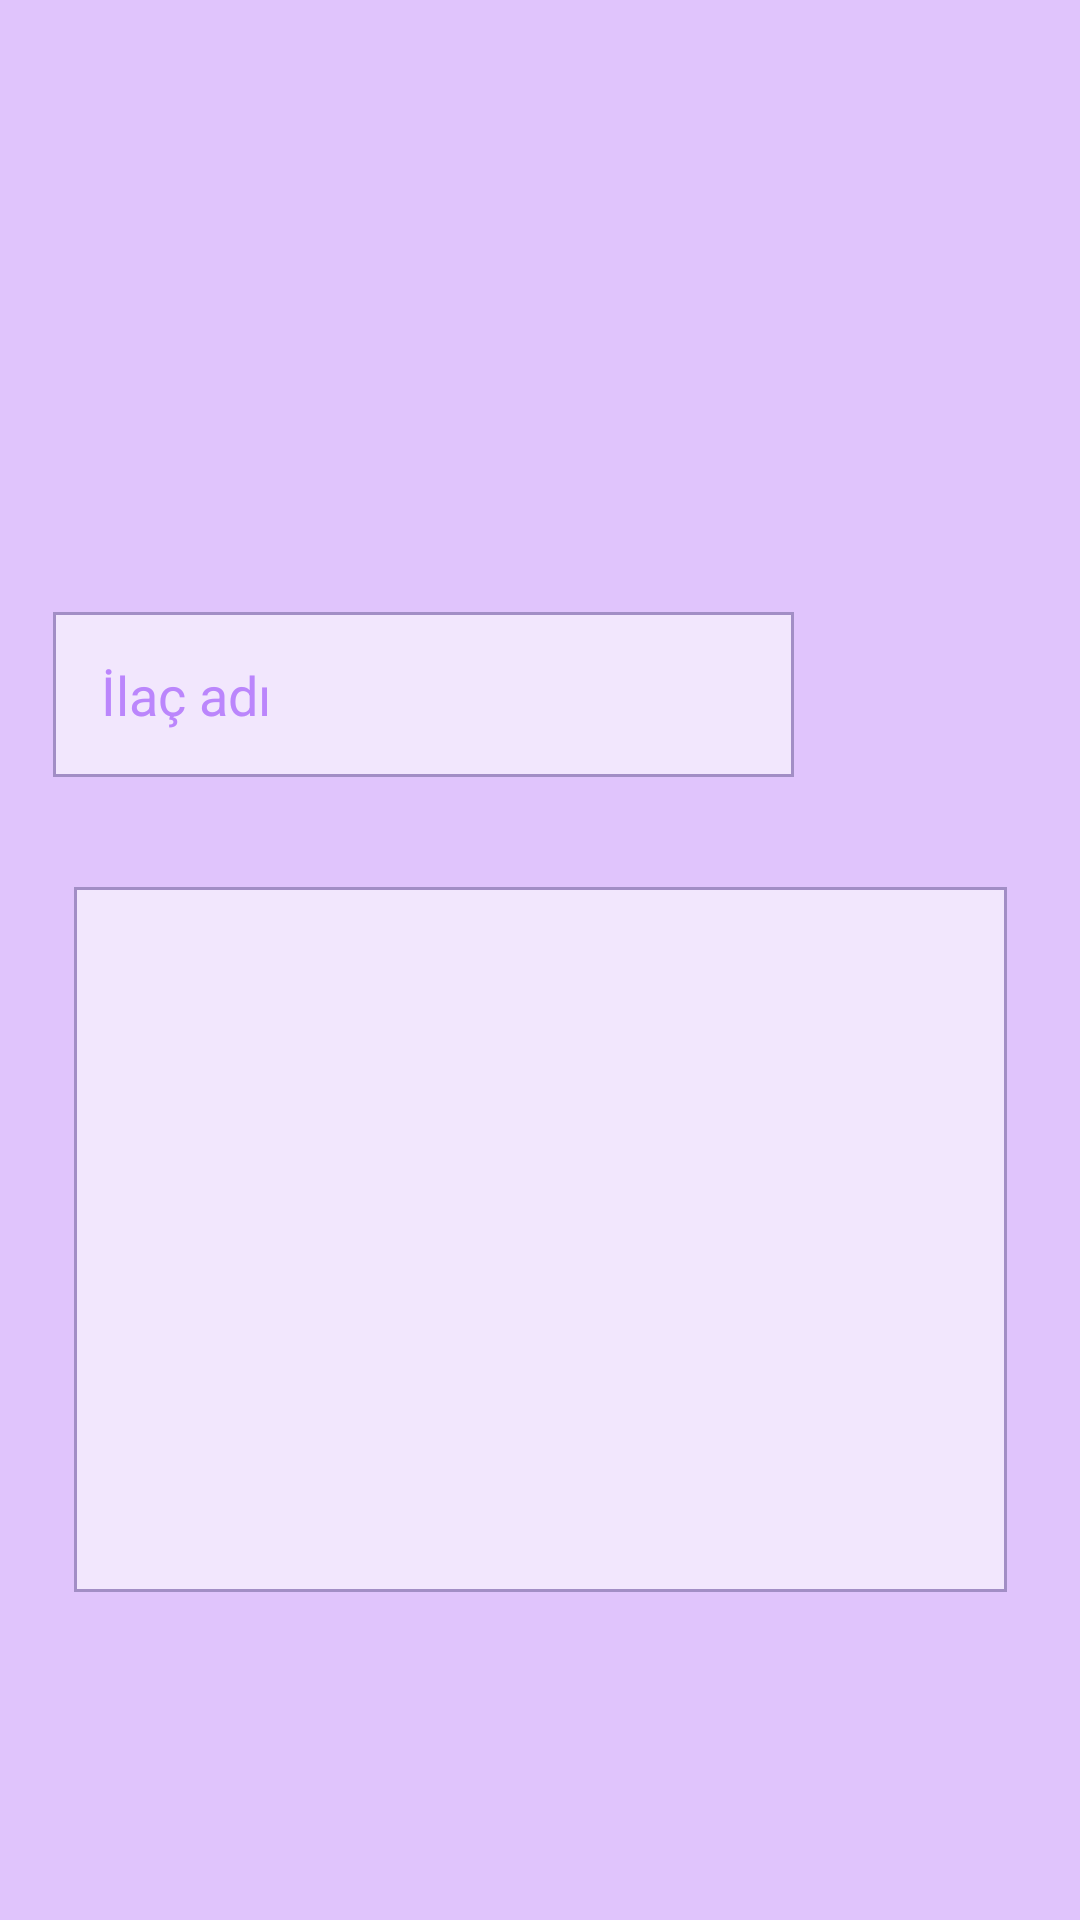

This screen was rendered from an Android layout file. Write that file and the resources it references.
<!-- AndroidManifest.xml: fallback theme Theme.MaterialComponents.DayNight.NoActionBar -->
<!-- res/layout/activity_search_medicine.xml -->
<?xml version="1.0" encoding="utf-8"?>
<androidx.constraintlayout.widget.ConstraintLayout xmlns:android="http://schemas.android.com/apk/res/android"
    xmlns:app="http://schemas.android.com/apk/res-auto"
    xmlns:tools="http://schemas.android.com/tools"
    android:layout_width="match_parent"
    android:layout_height="match_parent"
    android:background="@color/background_pink"
    android:padding="16dp"
    tools:context=".ActivitySearchMedicine">

    <LinearLayout
        android:id="@+id/linearLayout2"
        android:layout_width="325dp"
        android:layout_height="60dp"
        android:layout_marginStart="48dp"
        android:layout_marginTop="188dp"
        android:layout_marginEnd="48dp"
        android:orientation="horizontal"
        app:layout_constraintEnd_toEndOf="parent"
        app:layout_constraintStart_toStartOf="parent"
        app:layout_constraintTop_toTopOf="parent">

        <EditText
            android:id="@+id/searchInput"
            android:layout_width="247dp"
            android:layout_height="55dp"
            android:background="@drawable/border"
            android:ems="10"
            android:gravity="center_vertical"
            android:hint="@string/search_medicine_hint"
            android:inputType="textPersonName"
            android:paddingLeft="16dp"
            android:paddingRight="16dp"
            android:textColor="@color/purple_700"
            android:textColorHint="@color/purple_200" />

        <Button
            android:id="@+id/searchButton"
            android:layout_width="0dp"
            android:layout_height="52dp"
            android:layout_marginStart="24dp"
            android:layout_weight="1"
            android:background="@drawable/searching"
            android:hint="@string/search_button_hint"
            android:onClick="onSearchButtonClick"
            android:textColorHint="#00000000" />
    </LinearLayout>

    <TextView
        android:id="@+id/searchOutputMedicineLocation"
        android:layout_width="311dp"
        android:layout_height="235dp"
        android:background="@drawable/border"
        android:padding="20dp"
        android:textColor="@color/purple_700"
        android:textColorHint="@color/purple_200"
        app:layout_constraintBottom_toBottomOf="parent"
        app:layout_constraintEnd_toEndOf="parent"
        app:layout_constraintStart_toStartOf="parent"
        app:layout_constraintTop_toBottomOf="@+id/linearLayout2"
        app:layout_constraintVertical_bias="0.253" />

</androidx.constraintlayout.widget.ConstraintLayout>
<!-- resources referenced by this layout -->
<resources>
  <color name="background_pink">#E0C4FC</color>
  <color name="purple_200">#FFBB86FC</color>
  <color name="purple_700">#FF3700B3</color>
  <!-- drawable border (drawable) -->
  <?xml version="1.0" encoding="utf-8"?>
  <selector xmlns:android="http://schemas.android.com/apk/res/android">
      <item>
          <shape android:shape="rectangle">
              <solid android:color="@color/medicine_name_background"/>
              <stroke
                  android:width="1dp"
                  android:color="@color/medicine_list_item_border"/>
          </shape>
      </item>
  </selector>
  <string name="search_button_hint">search button</string>
  <string name="search_medicine_hint">İlaç adı</string>
  <color name="medicine_name_background">#f2e7fd</color>
  <color name="medicine_list_item_border">#a28ec5</color>
</resources>
